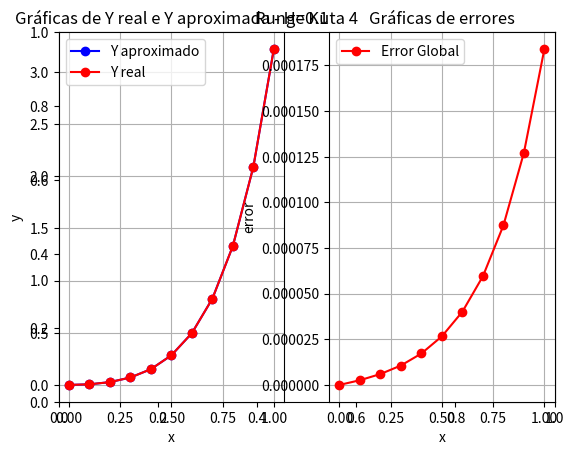

Here is the Python script that generated this plot:
'''
TP2-2 - MNII - 2019
[redacted]
'''

#importar librerias
import numpy as np
import matplotlib.pyplot as plt
import math as m

       
def metodoEulerRK4(a,b,h,y0,f, freal):
        # ***** metodo de Euler (RK1) *******

        n=(b-a)/h                       #calculo de n
        x = np.arange(a,b+h,h)          #arreglo de valores de x
        y = np.arange(a,b+h,h)          #arreglo de valores de yaprox
        e = np.arange(a,b+h,h)          #arreglo de errores globales
        el = np.arange(a,b+h,h)          #arreglo de errores globales
        y[0] = y0                       #inicializo con el valor y0
        e[0]= 0     #calculo de error global
        el[0]= 0     #calculo de error global
        yreal = np.arange(a,b+h,h)      #arreglo de valores de yreal
        yreal[0] = y0                   #inicializo y real

        #bucle de calculos
        for i in range(1,len(x)):
                k1=f(x[i-1],y[i-1])
                print("k1",k1)
                k2=f(x[i-1]+(h/2),y[i-1]+(h*k1)/2)
                print("k2",k2)
                k3=f(x[i-1]+(h/2),y[i-1]+(h*k2)/2)
                print("k3",k3)
                k4=f(x[i-1] + h, y[i-1]+(h*k3))
                print("k4",k4)
                y[i] = y[i-1] + ((h/6) * (k1 + 2*k2 + 2*k3 + k4))    #calculo de y aproximado
                print("Y",i," ",y[i])        
                e[i]= m.fabs(y[i]-y[i-1])             #calculo de error global
                print("error",i," ",e[i])
                yreal[i] = freal(x[i],y[i])
                print("y real",i," ",yreal[i])
                el[i]= m.fabs(yreal[i]-y[i])             #calculo de error global
                print("error global",i," ",el[i])
                # --- graficas ----
        plt.title("Runge Kuta 4")
        plt.subplot(1, 2, 1)
        plt.title("Gráficas de Y real e Y aproximada - H="+str(h))
        plt.ylabel('y')
        plt.xlabel('x')
        plt.plot(x,y, 'bo-', label="Y aproximado")
        plt.plot(x,yreal, 'ro-', label="Y real")
        plt.legend()
        plt.grid()
        plt.subplot(1, 2, 2)
        plt.title("Gráficas de errores")
        plt.ylabel('error')
        plt.xlabel('x')
        plt.plot(x,el, 'ro-', label="Error Global")
        plt.grid()
        plt.legend()
        plt.show()
       #****** Fin del Metodo ******         

#funcion para y real
def freal(x,y):
    return(((1/5)*x* m.e**(3*x))-((1/25)* m.e**(3*x))+((1/25)* m.e**(-2*x)))
                
#funcion f a aproximar
def f(x,y):
     return    (x * (m.e ** (3 * x))) - ( 2 *y )

# llamada al metodo
metodoEulerRK4(0,1,0.1,0, f, freal)        
